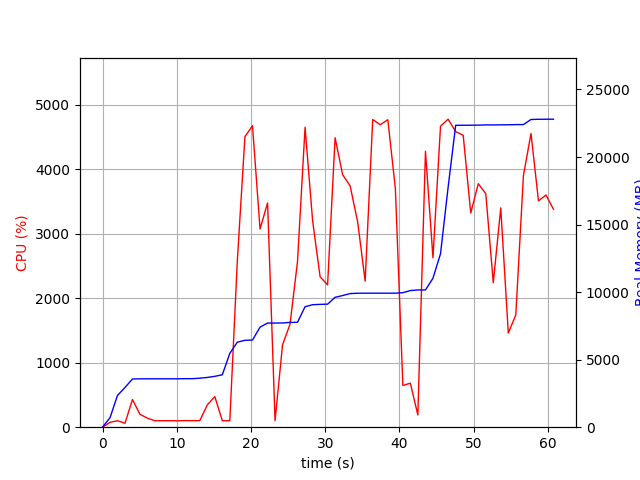

Values plotted in this chart, from the file beside it:
elapsed_time, nproc, cpu, mem_real, mem_virtual
3.314018249511719e-05, 1, 0.0, 8.598, 3186
1.006, 1, 75.5, 702.2, 1685
2.014, 1, 100.3, 2354, 4941
3.022, 3, 61.5, 2939, 5318
4.031, 1, 429.2, 3570, 9028
5.04, 1, 200.3, 3580, 9028
6.048, 1, 139.8, 3582, 9028
7.056, 1, 100.2, 3582, 9028
8.064, 1, 100.2, 3582, 9028
9.072, 1, 101.1, 3582, 9028
10.08, 1, 99.2, 3582, 9028
11.09, 1, 102.2, 3592, 9028
12.1, 1, 101.3, 3592, 9028
13.1, 1, 102.1, 3628, 9028
14.11, 1, 345.8, 3683, 9092
15.12, 1, 474.9, 3766, 9182
16.13, 1, 101.0, 3878, 9182
17.14, 1, 99.9, 5462, 12986
18.15, 1, 2578, 6293, 13114
19.18, 1, 4506, 6433, 13194
20.2, 1, 4676, 6450, 13194
21.22, 1, 3074, 7405, 14440
22.23, 1, 3478, 7710, 14440
23.24, 1, 100.3, 7710, 14440
24.25, 1, 1276, 7715, 14440
25.25, 1, 1597, 7757, 14600
26.26, 1, 2565, 7765, 14600
27.28, 1, 4652, 8919, 15920
28.3, 1, 3201, 9067, 15920
29.31, 1, 2333, 9092, 15920
30.32, 1, 2208, 9108, 15920
31.33, 1, 4490, 9614, 16316
32.34, 1, 3917, 9744, 16316
33.35, 1, 3744, 9891, 16316
34.37, 1, 3185, 9917, 16316
35.38, 1, 2266, 9921, 16316
36.39, 1, 4772, 9921, 16316
37.41, 1, 4691, 9921, 16316
38.43, 1, 4769, 9921, 16316
39.45, 1, 3702, 9921, 16316
40.46, 1, 647.2, 9957, 16316
41.47, 1, 682.4, 10115, 16508
42.47, 1, 189.4, 10159, 16508
43.5, 1, 4280, 10159, 16508
44.51, 1, 2628, 11026, 19068
45.53, 1, 4668, 12838, 22672
46.55, 1, 4777, 17754, 26784
47.57, 1, 4585, 22350, 31928
48.58, 1, 4528, 22350, 31928
49.6, 1, 3323, 22354, 31928
50.62, 1, 3777, 22360, 31928
51.63, 1, 3621, 22376, 31928
52.64, 1, 2240, 22376, 31928
53.64, 1, 3403, 22382, 31928
54.66, 1, 1459, 22388, 31928
55.67, 1, 1741, 22400, 31928
56.7, 1, 3906, 22402, 31928
57.72, 1, 4555, 22778, 32376
58.72, 1, 3510, 22794, 32376
59.73, 1, 3601, 22798, 32376
... 1 more rows
